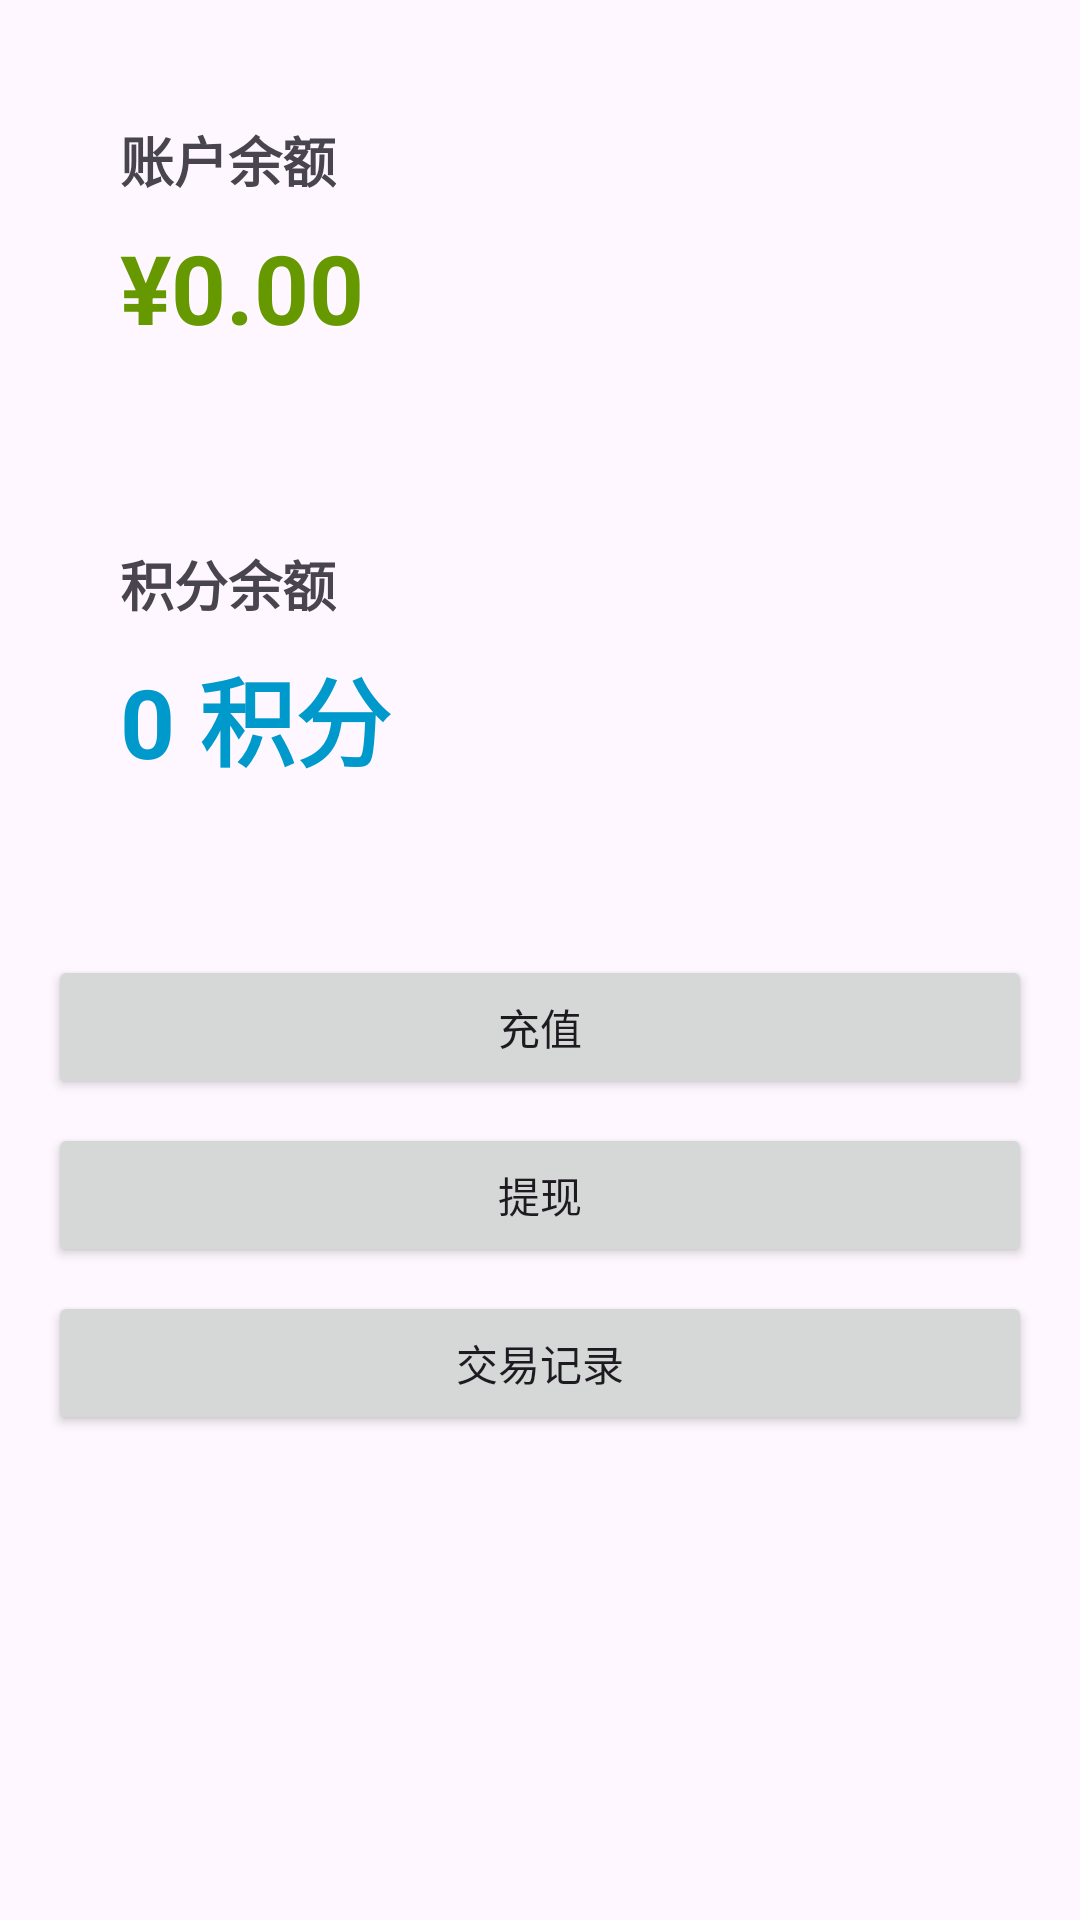

Write the Android layout XML for this screen, with the resource values it uses.
<!-- AndroidManifest.xml: application theme Theme.HeartfeltTutoringClient.NoActionBar -->
<!-- res/layout/fragment_wallet.xml -->
<?xml version="1.0" encoding="utf-8"?>
<ScrollView xmlns:android="http://schemas.android.com/apk/res/android"
    xmlns:app="http://schemas.android.com/apk/res-auto"
    android:layout_width="match_parent"
    android:layout_height="match_parent">

    <LinearLayout
        android:layout_width="match_parent"
        android:layout_height="wrap_content"
        android:orientation="vertical"
        android:padding="16dp">

        
        <ProgressBar
            android:id="@+id/progressBar"
            android:layout_width="wrap_content"
            android:layout_height="wrap_content"
            android:layout_gravity="center"
            android:visibility="gone" />

        
        <LinearLayout
            android:id="@+id/balanceCard"
            android:layout_width="match_parent"
            android:layout_height="wrap_content"
            android:orientation="vertical"
            android:layout_marginBottom="16dp"
            android:padding="24dp">

            <TextView
                android:layout_width="wrap_content"
                android:layout_height="wrap_content"
                android:text="账户余额"
                android:textSize="18sp"
                android:textStyle="bold"
                android:layout_marginBottom="8dp" />

            <TextView
                android:id="@+id/balanceTextView"
                android:layout_width="wrap_content"
                android:layout_height="wrap_content"
                android:text="¥0.00"
                android:textSize="32sp"
                android:textColor="@android:color/holo_green_dark"
                android:textStyle="bold" />

        </LinearLayout>

        
        <LinearLayout
            android:id="@+id/pointsCard"
            android:layout_width="match_parent"
            android:layout_height="wrap_content"
            android:orientation="vertical"
            android:layout_marginBottom="16dp"
            android:padding="24dp">

            <TextView
                android:layout_width="wrap_content"
                android:layout_height="wrap_content"
                android:text="积分余额"
                android:textSize="18sp"
                android:textStyle="bold"
                android:layout_marginBottom="8dp" />

            <TextView
                android:id="@+id/pointsTextView"
                android:layout_width="wrap_content"
                android:layout_height="wrap_content"
                android:text="0 积分"
                android:textSize="32sp"
                android:textColor="@android:color/holo_blue_dark"
                android:textStyle="bold" />

        </LinearLayout>

        
        <LinearLayout
            android:layout_width="match_parent"
            android:layout_height="wrap_content"
            android:orientation="vertical"
            android:layout_marginTop="16dp">

            <Button
                android:id="@+id/rechargeButton"
                android:layout_width="match_parent"
                android:layout_height="wrap_content"
                android:text="充值"
                android:layout_marginBottom="8dp" />

            <Button
                android:id="@+id/withdrawButton"
                android:layout_width="match_parent"
                android:layout_height="wrap_content"
                android:text="提现"
                android:layout_marginBottom="8dp" />

            <Button
                android:id="@+id/transactionHistoryButton"
                android:layout_width="match_parent"
                android:layout_height="wrap_content"
                android:text="交易记录" />

        </LinearLayout>

    </LinearLayout>

</ScrollView>
<!-- resources referenced by this layout -->
<resources>
  <style name="Theme.HeartfeltTutoringClient.NoActionBar" parent="Theme.Material3.DayNight.NoActionBar">
          <item name="windowActionBar">false</item>
          <item name="windowNoTitle">true</item>
      </style>
</resources>
